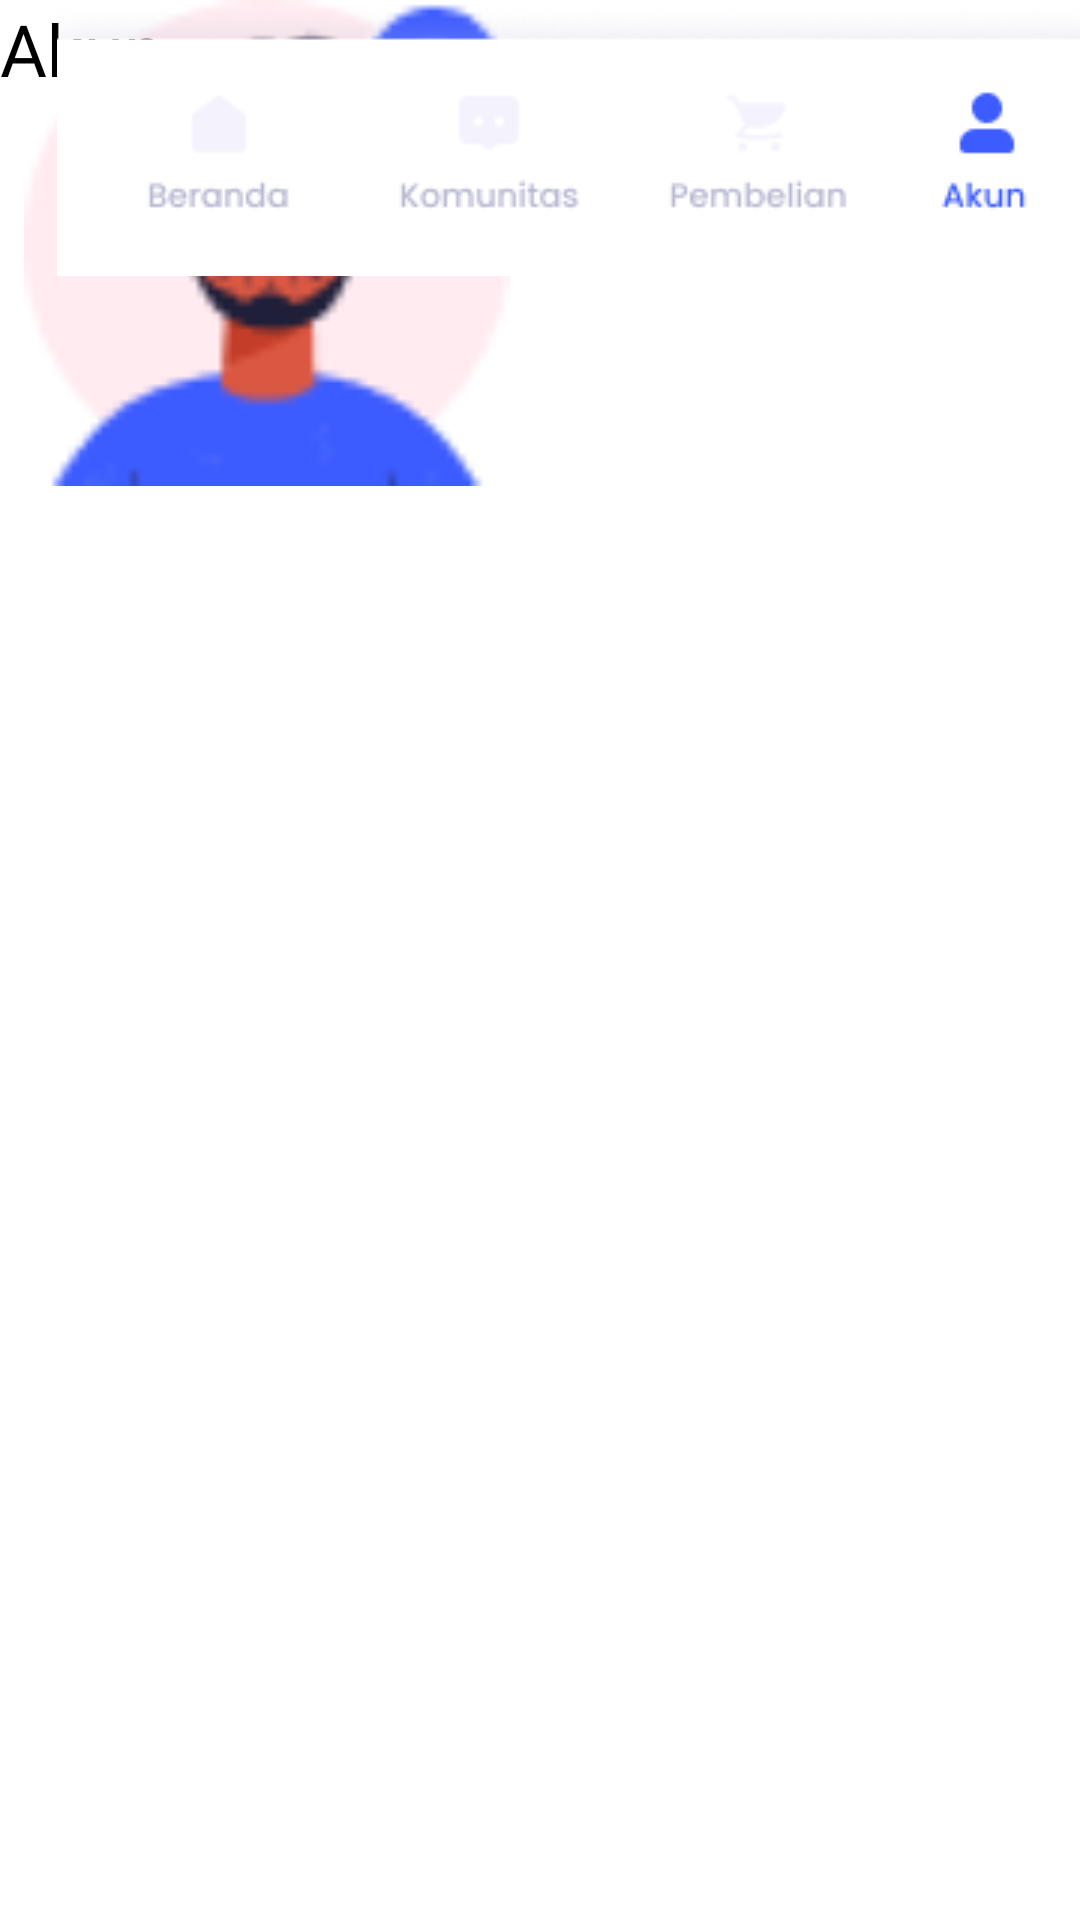

Layout XML and referenced resources for this Android screen:
<!-- AndroidManifest.xml: application theme Theme.GeomeTricks -->
<!-- res/layout/activity_akun.xml -->
<?xml version="1.0" encoding="utf-8"?>
<androidx.constraintlayout.widget.ConstraintLayout xmlns:android="http://schemas.android.com/apk/res/android"
    xmlns:app="http://schemas.android.com/apk/res-auto"
    xmlns:tools="http://schemas.android.com/tools"
    android:layout_width="match_parent"
    android:layout_height="match_parent"
    android:background="@drawable/android_lar"
    tools:context=".Akun">

    <ImageView
        android:id="@+id/imageView2"
        android:layout_width="178dp"
        android:layout_height="162dp"
        android:layout_centerInParent="true"
        android:src="@drawable/avatar"
        tools:ignore="MissingConstraints"
        tools:layout_editor_absoluteX="116dp"
        tools:layout_editor_absoluteY="102dp" />

    <TextView
        android:id="@+id/txApp"
        android:layout_width="match_parent"
        android:layout_height="wrap_content"
        android:fontFamily="@font/poppins_semibold"
        android:gravity="left"
        android:text="Akun"
        android:textColor="@color/black"
        android:textSize="24dp"
        tools:ignore="MissingConstraints"
        tools:layout_editor_absoluteX="0dp"
        tools:layout_editor_absoluteY="40dp" />

    <ImageView
        android:id="@+id/imgcel"
        android:layout_width="398dp"
        android:layout_height="wrap_content"
        android:layout_alignParentRight="true"
        android:src="@drawable/profil"
        tools:ignore="MissingConstraints"
        tools:layout_editor_absoluteX="13dp"
        tools:layout_editor_absoluteY="321dp" />

    <ImageView
        android:id="@+id/imgcel2"
        android:layout_width="398dp"
        android:layout_height="wrap_content"
        android:layout_alignParentRight="true"
        android:src="@drawable/riwayat"
        tools:ignore="MissingConstraints"
        tools:layout_editor_absoluteX="16dp"
        tools:layout_editor_absoluteY="388dp" />

    <ImageView
        android:id="@+id/imgcel3"
        android:layout_width="398dp"
        android:layout_height="wrap_content"
        android:layout_alignParentRight="true"
        android:src="@drawable/help"
        tools:ignore="MissingConstraints"
        tools:layout_editor_absoluteX="16dp"
        tools:layout_editor_absoluteY="465dp" />

    <ImageView
        android:id="@+id/imgcel4"
        android:layout_width="398dp"
        android:layout_height="wrap_content"
        android:layout_alignParentRight="true"
        android:src="@drawable/tentang"
        tools:ignore="MissingConstraints"
        tools:layout_editor_absoluteX="16dp"
        tools:layout_editor_absoluteY="528dp" />

    <ImageView
        android:id="@+id/imgcel6"
        android:layout_width="398dp"
        android:layout_height="wrap_content"
        android:layout_alignParentRight="true"
        android:src="@drawable/nav"
        tools:ignore="MissingConstraints"
        tools:layout_editor_absoluteX="13dp"
        tools:layout_editor_absoluteY="623dp" />
</androidx.constraintlayout.widget.ConstraintLayout>
<!-- resources referenced by this layout -->
<resources>
  <color name="black">#FF000000</color>
  <!-- drawable android_lar (drawable) -->
  <?xml version="1.0" encoding="utf-8"?>
  <vector
      xmlns:android="http://schemas.android.com/apk/res/android"
      xmlns:aapt="http://schemas.android.com/aapt"
      android:width="360dp"
      android:height="800dp"
      android:viewportWidth="360"
      android:viewportHeight="800"
      >
      <group>
          <clip-path
              android:pathData="M0 0H360V800H0V0Z"
              />
          <path
              android:pathData="M0 0V800H360V0"
              android:fillColor="#FFFFFF"
              />
      </group>
  </vector>
  <!-- drawable avatar: png bitmap (drawable, 3352 bytes) -->
  <!-- drawable help: png bitmap (drawable, 947 bytes) -->
  <!-- drawable nav: png bitmap (drawable, 6593 bytes) -->
  <!-- drawable profil: png bitmap (drawable, 1088 bytes) -->
  <!-- drawable riwayat: png bitmap (drawable, 2350 bytes) -->
  <!-- drawable tentang: png bitmap (drawable, 2331 bytes) -->
  <style name="Theme.GeomeTricks" parent="Theme.MaterialComponents.DayNight.DarkActionBar">
          
          <item name="colorPrimary">@color/purple_500</item>
          <item name="colorPrimaryVariant">@color/purple_700</item>
          <item name="colorOnPrimary">@color/white</item>
          
          <item name="colorSecondary">@color/teal_200</item>
          <item name="colorSecondaryVariant">@color/teal_700</item>
          <item name="colorOnSecondary">@color/black</item>
          
          <item name="android:statusBarColor" tools:targetApi="l">?attr/colorPrimaryVariant</item>
          
      </style>
  <color name="purple_500">#FF6200EE</color>
  <color name="purple_700">#FF3700B3</color>
  <color name="white">#FFFFFFFF</color>
  <color name="teal_200">#FF03DAC5</color>
  <color name="teal_700">#FF018786</color>
</resources>
